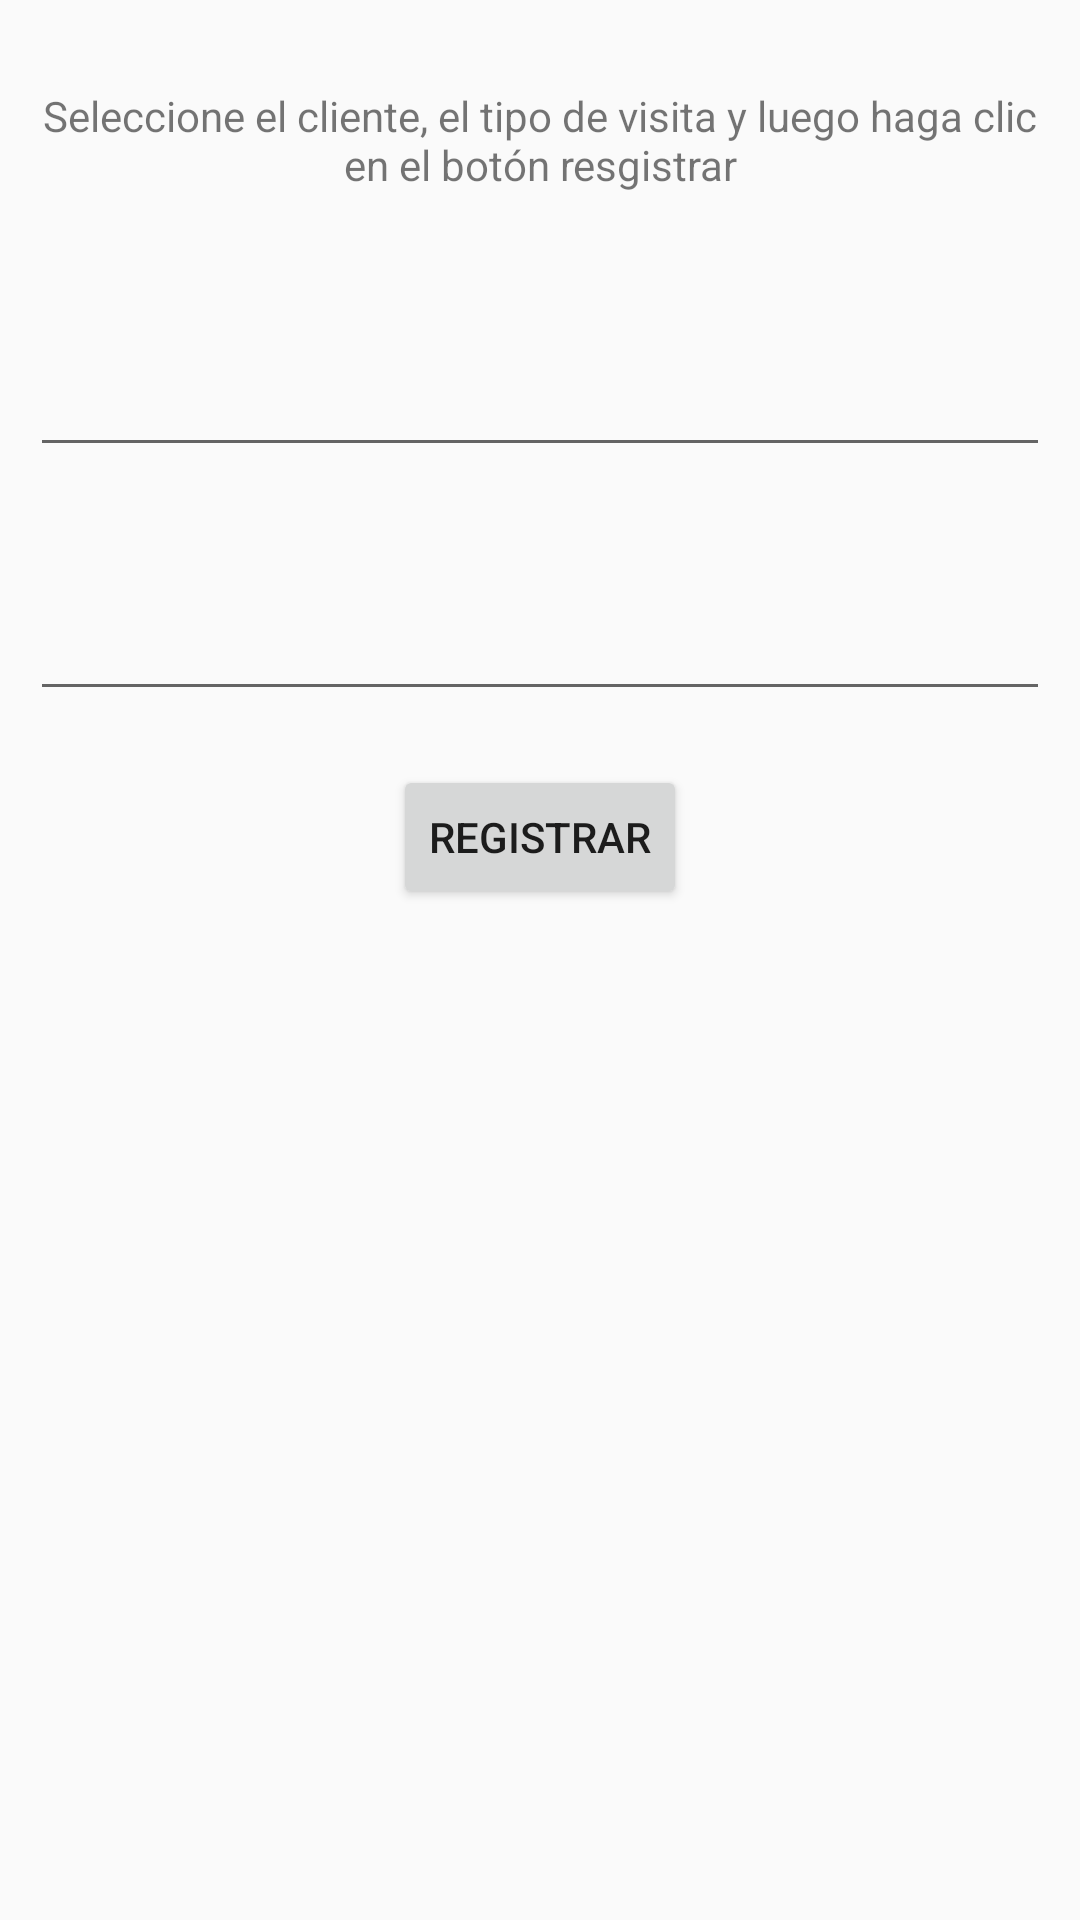

Reconstruct the res/layout file that produces this screen, plus the resources it refers to.
<!-- AndroidManifest.xml: application theme AppTheme -->
<!-- res/layout/content_new_visit.xml -->
<?xml version="1.0" encoding="utf-8"?>
<LinearLayout xmlns:android="http://schemas.android.com/apk/res/android"
    android:orientation="vertical"
    android:layout_width="match_parent"
    android:layout_height="match_parent"
    android:layout_marginTop="@dimen/new_visit_margin_top"
    android:padding="10dp">

    
    <ProgressBar
        android:id="@+id/new_visit_progress"
        style="?android:attr/progressBarStyleLarge"
        android:layout_width="wrap_content"
        android:layout_height="wrap_content"
        android:layout_marginBottom="8dp"
        android:layout_gravity="center"
        android:visibility="gone" />

    <TextView
        android:id="@+id/txt_location"
        android:layout_width="match_parent"
        android:layout_height="wrap_content" />

    <TextView
        android:id="@+id/textView"
        android:layout_width="wrap_content"
        android:layout_height="wrap_content"
        android:text="@string/new_visit_instructions"
        android:layout_gravity="center"
        android:textAlignment="center"
        android:gravity="center"/>

    <AutoCompleteTextView
        android:id="@+id/autoCompleteTextView_client"
        android:layout_width="match_parent"
        android:layout_height="wrap_content"
        android:drawSelectorOnTop="true"
        android:layout_centerHorizontal="true"
        android:layout_marginTop="50dp"/>

    <AutoCompleteTextView
        android:id="@+id/autoCompleteTextView_visittype"
        android:layout_width="match_parent"
        android:layout_height="wrap_content"
        android:layout_centerHorizontal="true"
        android:layout_marginTop="40dp"/>


    

    <Button
        android:text="@string/btn_new_visit"
        android:id="@+id/btn_new_visit"
        android:layout_gravity="center_horizontal"
        android:layout_width="wrap_content"
        android:layout_height="wrap_content"
        android:layout_centerHorizontal="true"
        android:layout_marginTop="18dp"/>
</LinearLayout>
<!-- resources referenced by this layout -->
<resources>
  <dimen name="new_visit_margin_top">80dp</dimen>
  <string name="btn_new_visit">Registrar</string>
  <string name="new_visit_instructions">Seleccione el cliente, el tipo de visita y luego haga clic en el botón resgistrar</string>
  <style name="AppTheme" parent="Theme.AppCompat.Light.DarkActionBar">
          
          <item name="colorPrimary">@color/colorPrimary</item>
          <item name="colorPrimaryDark">@color/colorPrimary</item>
          <item name="colorAccent">@color/accent</item>
      </style>
  <color name="colorPrimary">#ff6e00</color>
  <color name="accent">#00bede</color>
</resources>
